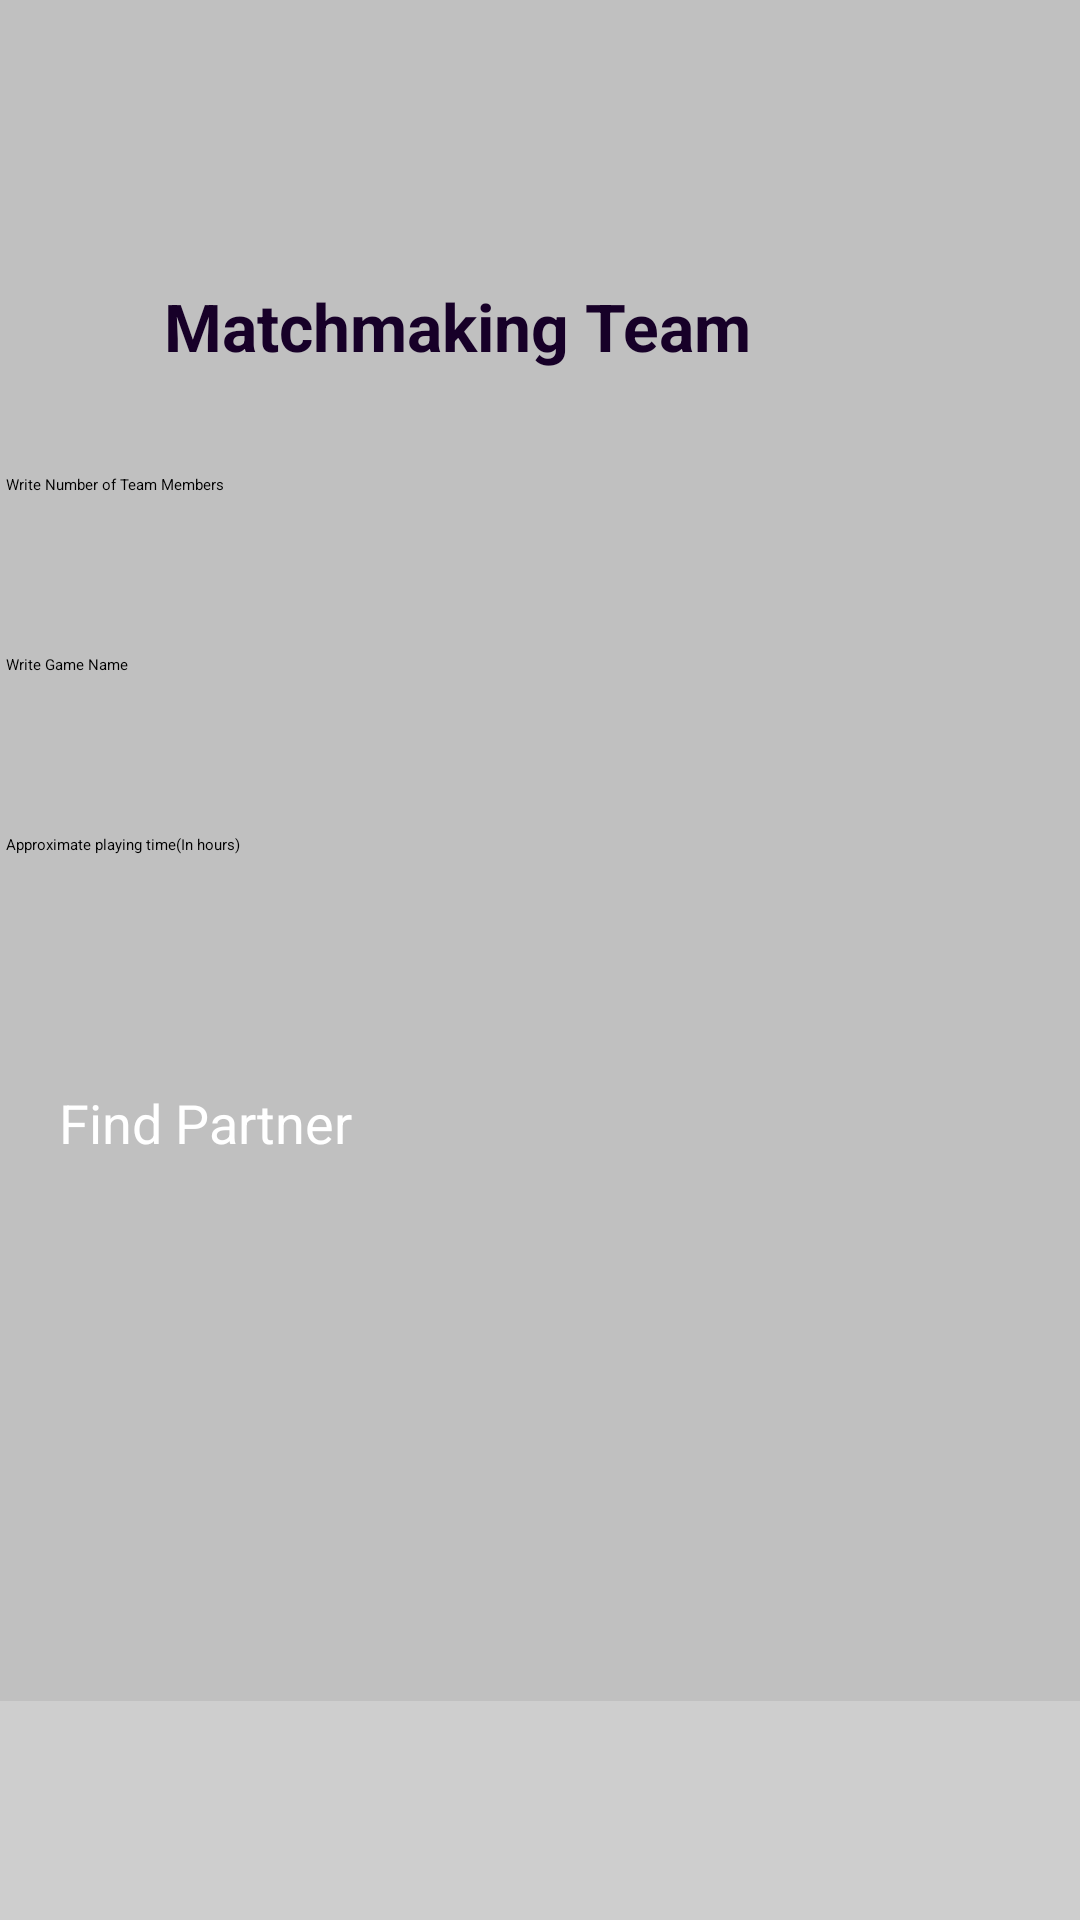

Here is an Android app screen rendered from its layout file. Give the layout XML and the strings, colors and styles it references.
<!-- AndroidManifest.xml: application theme Theme.Lab5 -->
<!-- res/layout/activity_match_making_team.xml -->
<?xml version="1.0" encoding="utf-8"?>

<androidx.constraintlayout.widget.ConstraintLayout
    xmlns:android="http://schemas.android.com/apk/res/android"
    xmlns:app="http://schemas.android.com/apk/res-auto"
    xmlns:tools="http://schemas.android.com/tools"
    android:layout_width="match_parent"
    android:layout_height="match_parent"
    tools:context=".view.HomeActivity">

    <LinearLayout
        android:id="@+id/linearLayout4"
        android:layout_width="match_parent"
        android:layout_height="0dp"
        android:background="#C0C0c0"
        android:orientation="vertical"
        app:layout_constraintBottom_toTopOf="@+id/loggedLayout"
        app:layout_constraintEnd_toEndOf="parent"
        app:layout_constraintHorizontal_bias="1.0"
        app:layout_constraintStart_toStartOf="parent"
        app:layout_constraintTop_toTopOf="parent"
        app:layout_constraintVertical_bias="1.0">

        <androidx.constraintlayout.widget.ConstraintLayout
            android:layout_width="match_parent"
            android:layout_height="match_parent">

            <ImageView
                android:id="@+id/imageView4"
                android:layout_width="241dp"
                android:layout_height="46dp"
                android:layout_marginStart="40dp"
                android:layout_marginTop="32dp"
                app:layout_constraintStart_toStartOf="parent"
                app:layout_constraintTop_toTopOf="parent"
                app:srcCompat="@drawable/logo_letras" />

            <ImageView
                android:id="@+id/imageView15"
                android:layout_width="57dp"
                android:layout_height="54dp"
                android:layout_marginTop="24dp"
                android:layout_marginEnd="36dp"
                app:layout_constraintEnd_toEndOf="parent"
                app:layout_constraintHorizontal_bias="0.568"
                app:layout_constraintStart_toEndOf="@+id/imageView4"
                app:layout_constraintTop_toTopOf="parent"
                app:srcCompat="@drawable/logo_sin_nombre" />

            <Button
                android:id="@+id/button2"
                android:layout_width="320dp"
                android:layout_height="54dp"
                android:layout_marginTop="36dp"
                android:backgroundTint="#170028"
                android:shadowColor="#170028"
                android:text="Find Partner"
                android:textColor="#FFFFFF"
                android:textColorHighlight="#170028"
                android:textSize="18sp"
                app:iconTint="#170028"
                app:layout_constraintEnd_toEndOf="parent"
                app:layout_constraintHorizontal_bias="0.494"
                app:layout_constraintStart_toStartOf="parent"
                app:layout_constraintTop_toBottomOf="@+id/passwordText"
                app:rippleColor="#170028"
                app:strokeColor="#170028" />

            <EditText
                android:id="@+id/emailText"
                android:layout_width="360dp"
                android:layout_height="48dp"
                android:layout_marginStart="20dp"
                android:layout_marginTop="12dp"
                android:layout_marginEnd="20dp"
                android:autofillHints=""
                android:elegantTextHeight="false"
                android:ems="10"
                android:hint="Write Game Name"
                android:inputType="textEmailAddress"
                android:singleLine="false"
                app:layout_constraintEnd_toEndOf="parent"
                app:layout_constraintHorizontal_bias="0.454"
                app:layout_constraintStart_toStartOf="parent"
                app:layout_constraintTop_toBottomOf="@+id/numberText" />

            <EditText
                android:id="@+id/passwordText"
                android:layout_width="360dp"
                android:layout_height="48dp"
                android:layout_marginStart="20dp"
                android:layout_marginTop="12dp"
                android:layout_marginEnd="20dp"
                android:autofillHints=""
                android:elegantTextHeight="false"
                android:ems="10"
                android:hint="Approximate playing time(In hours)"
                android:inputType="textEmailAddress"
                android:singleLine="false"
                app:layout_constraintEnd_toEndOf="parent"
                app:layout_constraintHorizontal_bias="0.454"
                app:layout_constraintStart_toStartOf="parent"
                app:layout_constraintTop_toBottomOf="@+id/emailText" />

            <ImageView
                android:id="@+id/imageView7"
                android:layout_width="131dp"
                android:layout_height="113dp"
                android:visibility="invisible"
                app:srcCompat="@drawable/no_picture"
                tools:layout_editor_absoluteX="124dp"
                tools:layout_editor_absoluteY="491dp" />

            <TextView
                android:id="@+id/textView14"
                android:layout_width="100dp"
                android:layout_height="32dp"
                android:layout_marginTop="16dp"
                android:text="PartnerName"
                android:textColor="#170028"
                android:textSize="13dp"
                android:textStyle="bold"
                android:visibility="invisible"
                app:layout_constraintEnd_toEndOf="parent"
                app:layout_constraintHorizontal_bias="0.456"
                app:layout_constraintStart_toStartOf="parent"
                app:layout_constraintTop_toBottomOf="@+id/imageView7"
                tools:ignore="TextSizeCheck" />

            <TextView
                android:id="@+id/textView13"
                android:layout_width="250dp"
                android:layout_height="32dp"
                android:layout_marginTop="16dp"
                android:text="Matchmaking Team"
                android:textColor="#170028"
                android:textSize="22dp"
                android:textStyle="bold"
                app:layout_constraintEnd_toEndOf="parent"
                app:layout_constraintHorizontal_bias="0.496"
                app:layout_constraintStart_toStartOf="parent"
                app:layout_constraintTop_toBottomOf="@+id/imageView4"
                tools:ignore="TextSizeCheck" />

            <TextView
                android:id="@+id/textView15"
                android:layout_width="180dp"
                android:layout_height="32dp"
                android:layout_marginTop="28dp"
                android:text="Found Partner"
                android:textColor="#170028"
                android:textSize="13dp"
                android:textStyle="bold"
                android:visibility="invisible"
                app:layout_constraintEnd_toEndOf="parent"
                app:layout_constraintHorizontal_bias="0.194"
                app:layout_constraintStart_toStartOf="parent"
                app:layout_constraintTop_toBottomOf="@+id/button2"
                tools:ignore="TextSizeCheck" />

            <EditText
                android:id="@+id/numberText"
                android:layout_width="360dp"
                android:layout_height="48dp"
                android:layout_marginStart="20dp"
                android:layout_marginTop="32dp"
                android:layout_marginEnd="20dp"
                android:autofillHints=""
                android:elegantTextHeight="false"
                android:ems="10"
                android:hint="Write Number of Team Members"
                android:inputType="textEmailAddress"
                android:singleLine="false"
                app:layout_constraintEnd_toEndOf="parent"
                app:layout_constraintHorizontal_bias="0.454"
                app:layout_constraintStart_toStartOf="parent"
                app:layout_constraintTop_toBottomOf="@+id/textView13" />


        </androidx.constraintlayout.widget.ConstraintLayout>




    </LinearLayout>

    <LinearLayout
        android:id="@+id/loggedLayout"
        android:layout_width="418dp"
        android:layout_height="73dp"
        android:layout_marginTop="0dp"
        android:background="#CECECE"
        android:orientation="vertical"
        app:layout_constraintBottom_toBottomOf="parent"
        app:layout_constraintEnd_toEndOf="parent"
        app:layout_constraintStart_toStartOf="parent"
        app:layout_constraintTop_toBottomOf="@+id/linearLayout4">

        <androidx.constraintlayout.widget.ConstraintLayout
            android:layout_width="match_parent"
            android:layout_height="match_parent">

            <ImageView
                android:id="@+id/modifyPersonalInfoButton"
                android:layout_width="34dp"
                android:layout_height="31dp"
                android:layout_marginEnd="40dp"
                app:layout_constraintBottom_toBottomOf="parent"
                app:layout_constraintEnd_toEndOf="parent"
                app:layout_constraintTop_toTopOf="parent"
                app:srcCompat="@drawable/settings_icon" />

            <ImageView
                android:id="@+id/loggedPictureImageView"
                android:layout_width="50dp"
                android:layout_height="50dp"
                android:layout_weight="1"
                android:background="@drawable/no_picture"
                android:contentDescription="@string/logged_picture_desc"
                app:layout_constraintBottom_toBottomOf="parent"
                app:layout_constraintEnd_toEndOf="parent"
                app:layout_constraintHorizontal_bias="0.498"
                app:layout_constraintStart_toStartOf="parent"
                app:layout_constraintTop_toTopOf="parent"
                app:srcCompat="@drawable/ic_launcher_foreground"
                tools:ignore="ExtraText" />

            <ImageView
                android:id="@+id/matchMakingButton"
                android:layout_width="53dp"
                android:layout_height="55dp"
                app:layout_constraintBottom_toBottomOf="parent"
                app:layout_constraintEnd_toStartOf="@+id/loggedPictureImageView"
                app:layout_constraintHorizontal_bias="0.406"
                app:layout_constraintStart_toEndOf="@+id/home_btn"
                app:layout_constraintTop_toTopOf="parent"
                app:layout_constraintVertical_bias="0.388"
                app:srcCompat="@drawable/imagematchmaking" />

            <ImageView
                android:id="@+id/home_btn"
                android:layout_width="40dp"
                android:layout_height="38dp"
                android:layout_marginStart="32dp"
                android:rotationX="0"
                app:layout_constraintBottom_toBottomOf="parent"
                app:layout_constraintStart_toStartOf="parent"
                app:layout_constraintTop_toTopOf="parent"
                app:layout_constraintVertical_bias="0.416"
                app:srcCompat="@drawable/home_negro" />

            <ImageView
                android:id="@+id/messages_btn"
                android:layout_width="35dp"
                android:layout_height="29dp"
                app:layout_constraintBottom_toBottomOf="parent"
                app:layout_constraintEnd_toStartOf="@+id/modifyPersonalInfoButton"
                app:layout_constraintHorizontal_bias="0.56"
                app:layout_constraintStart_toEndOf="@+id/loggedPictureImageView"
                app:layout_constraintTop_toTopOf="parent"
                app:srcCompat="@drawable/messages_icon" />

        </androidx.constraintlayout.widget.ConstraintLayout>

    </LinearLayout>

</androidx.constraintlayout.widget.ConstraintLayout>
<!-- resources referenced by this layout -->
<resources>
  <!-- drawable home_negro: png bitmap (drawable, 390 bytes) -->
  <!-- drawable imagematchmaking: png bitmap (drawable, 9854 bytes) -->
  <!-- drawable logo_letras: png bitmap (drawable, 13998 bytes) -->
  <!-- drawable logo_sin_nombre: png bitmap (drawable, 7003 bytes) -->
  <!-- drawable messages_icon: png bitmap (drawable, 1117 bytes) -->
  <!-- drawable settings_icon: png bitmap (drawable, 1354 bytes) -->
  <string name="logged_picture_desc">Shows user picture</string>
</resources>
